Image classification data set "data" (ssyjgs1/MSAISchool-MainClass on GitHub). Class labels (49): acacia, adenanthera microsperma, adenium species, anacardium occidentale, annona squamosa, artocarpus altilis, artocarpus heterophyllus, barringtonia acutangula, cananga odorata, carica papaya, casuarina equisetifolia, cedrus, chrysophyllum cainino, citrus aurantiifolia, citrus grandis, cocos nucifera, dalbergia oliveri, delonix regia, dipterocarpus alatus, erythrina fusca, eucalyptus, ficus microcarpa, ficus racemosa, gmelina arborea, hevea brasiliensis, hopea, khaya senegalensis, lagerstroemia speciosa, magnolia alba, mangifera, melaleuca, melia azedarach, musa, nephelium lappaceum, persea, polyalthia longifolia, prunnus, prunus salicina, psidium guajava, pterocarpus macrocarpus, senna siamea, spondias mombin, syzygium nervosum, tamarindus indica, tectona grandis, terminalia catappa, veitchia merrilli, wrightia, wrightia religiosa.

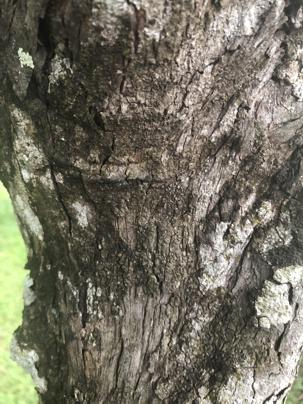
Label: casuarina equisetifolia

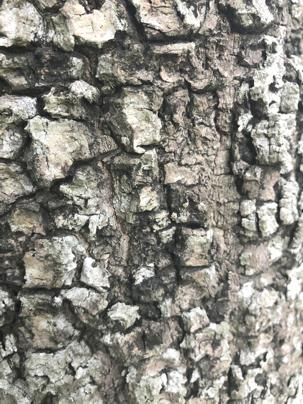
Label: cananga odorata

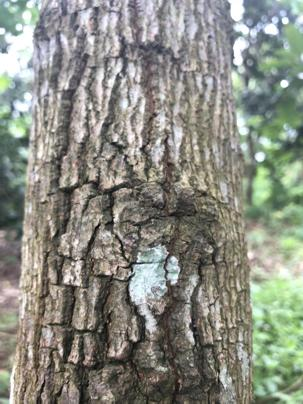
Label: mangifera

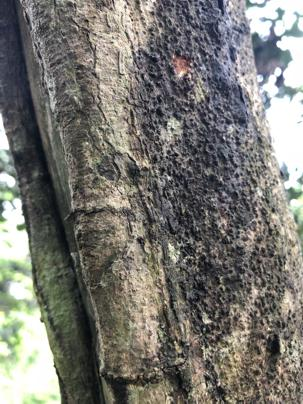
Label: nephelium lappaceum

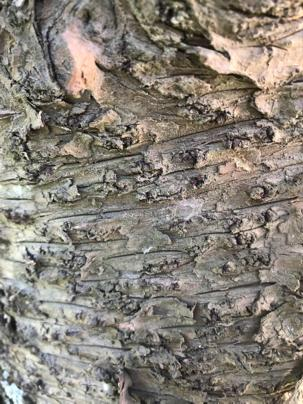
Label: cedrus

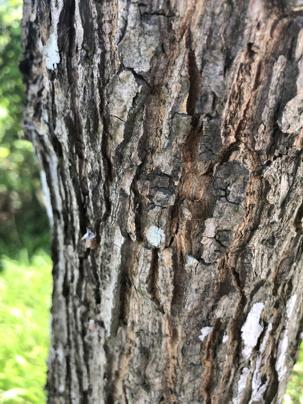
Label: erythrina fusca
